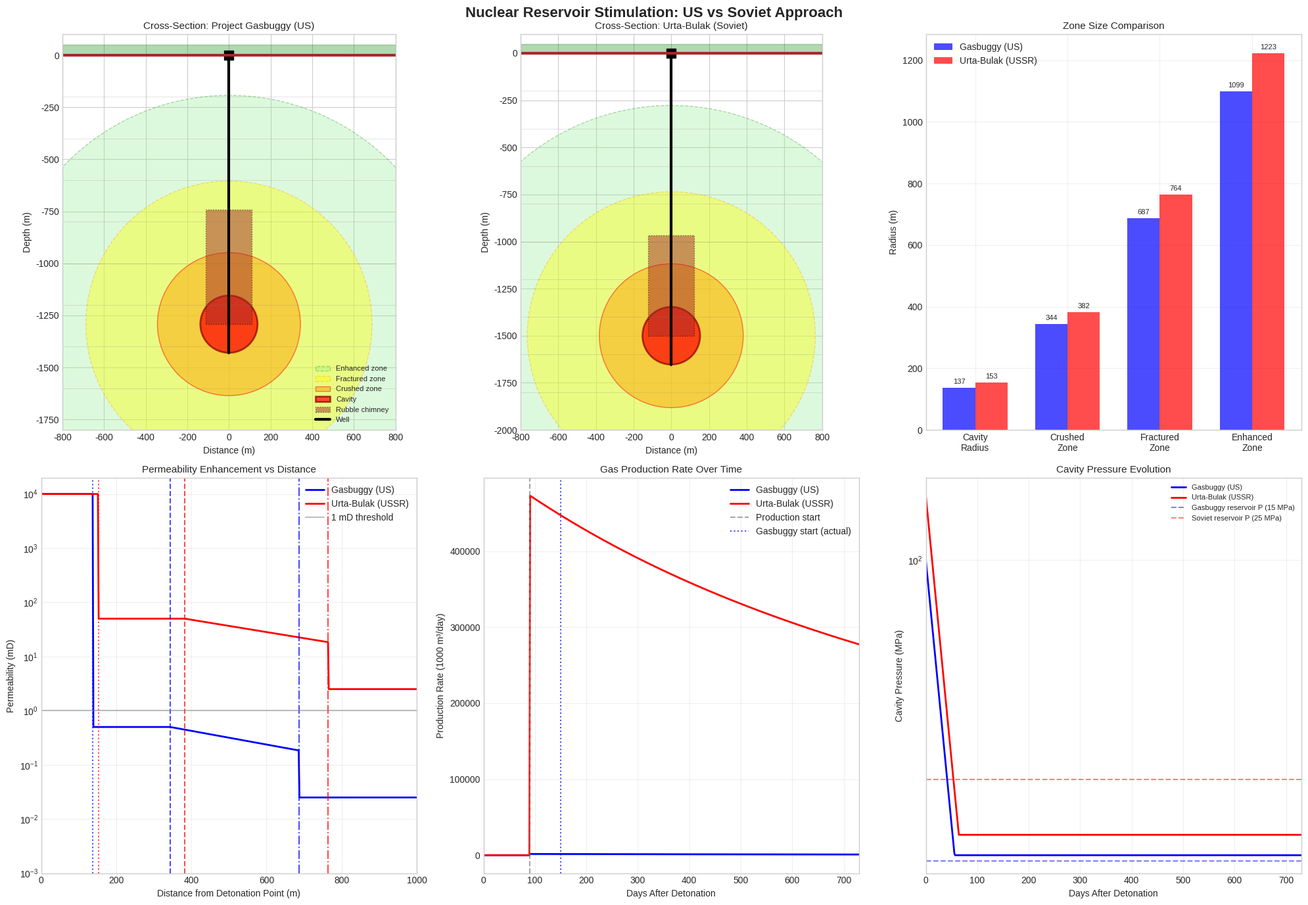
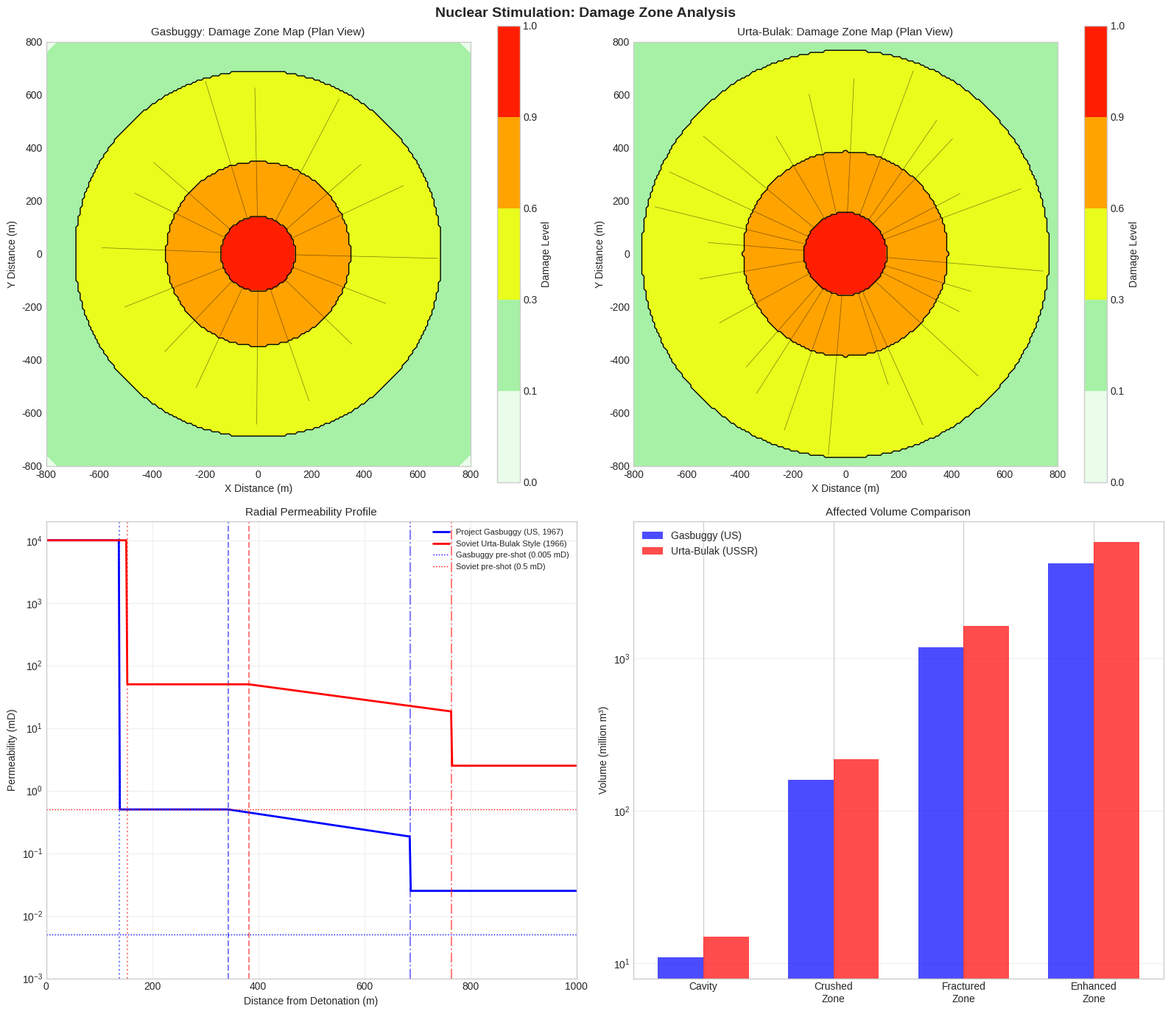
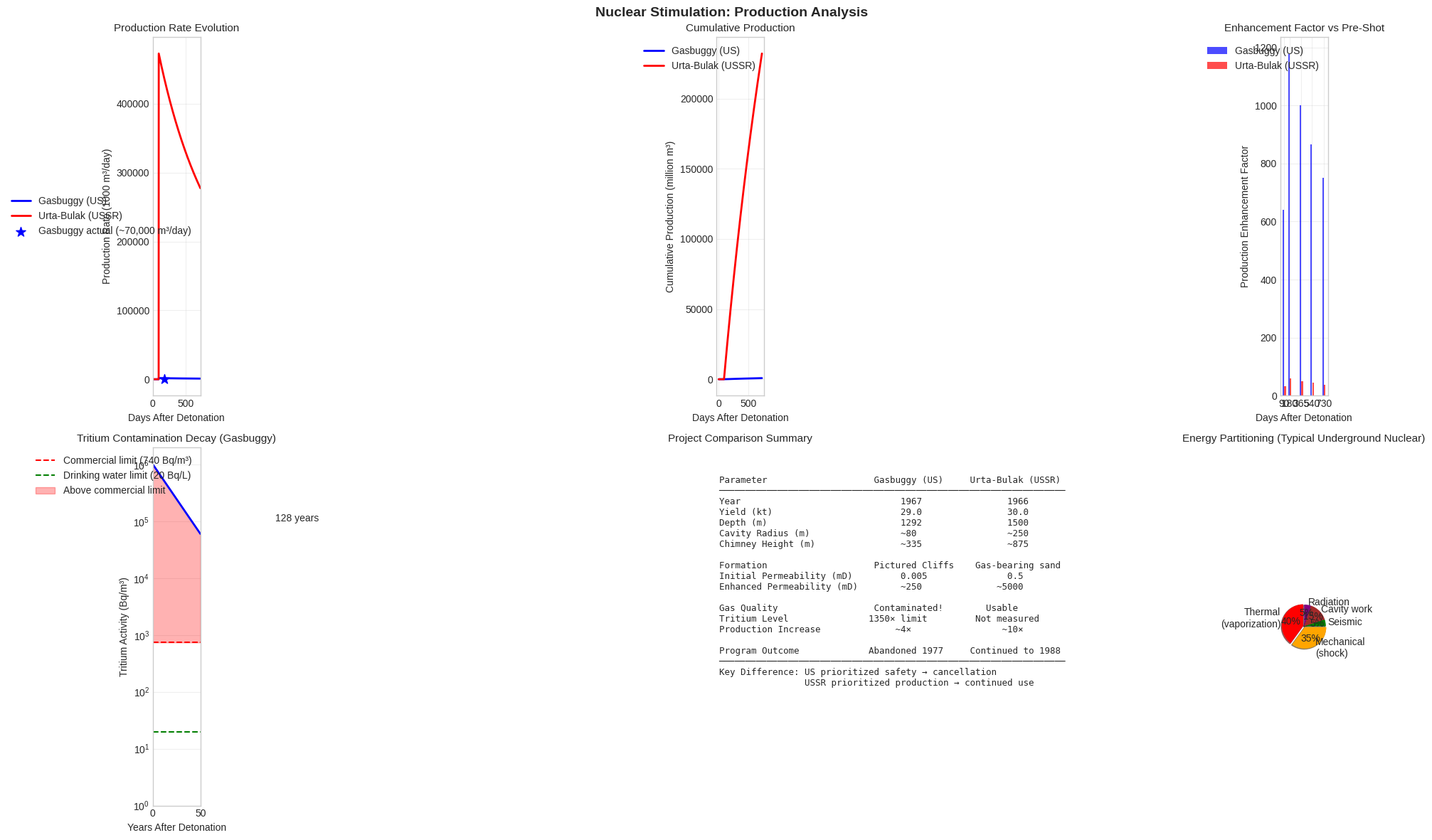
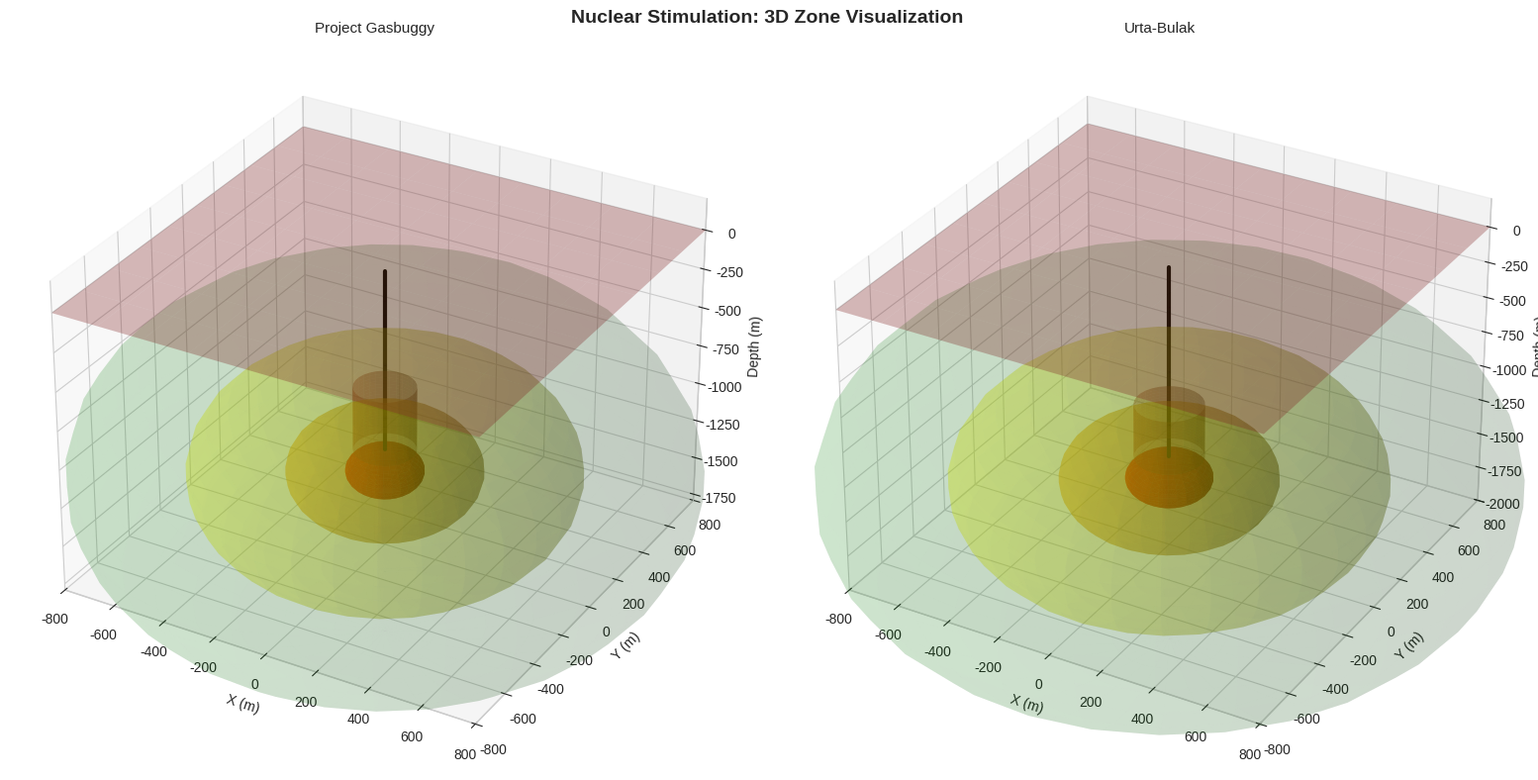

Reproduce these figures in Python, in order.
#!/usr/bin/env python3
"""
Nuclear Reservoir Stimulation Visualization
============================================

Visualizes and compares nuclear stimulation scenarios:
1. US Project Gasbuggy (1967) - 29 kt at 1292m depth
2. Soviet Urta-Bulak style - 30 kt at 1500m depth

Based on config files:
- config/nuclear_stimulation_gasbuggy.config
- config/nuclear_stimulation_soviet.config
"""

import numpy as np
import matplotlib.pyplot as plt
from matplotlib.patches import Circle, FancyBboxPatch, Polygon
from matplotlib.collections import PatchCollection
import matplotlib.colors as mcolors
from mpl_toolkits.axes_grid1 import make_axes_locatable
import os

# Set style
plt.style.use('seaborn-v0_8-whitegrid')

# Create output directory
output_dir = 'output/nuclear_stimulation'
os.makedirs(output_dir, exist_ok=True)

# =============================================================================
# Physical Models for Underground Nuclear Stimulation
# =============================================================================

class NuclearStimulationModel:
    """Model for underground nuclear gas stimulation."""
    
    JOULES_PER_KT = 4.184e12
    
    def __init__(self, name, yield_kt, depth, 
                 host_density=2500, porosity=0.10, permeability=0.5,
                 initial_pressure=20e6, initial_temperature=350,
                 cavity_scaling=75.0, chimney_ratio=4.0):
        """
        Initialize stimulation model.
        
        Parameters:
        -----------
        name : str - Project name
        yield_kt : float - Yield in kilotons
        depth : float - Depth of burial (m)
        host_density : float - Rock density (kg/m³)
        porosity : float - Formation porosity
        permeability : float - Initial permeability (mD)
        initial_pressure : float - Reservoir pressure (Pa)
        initial_temperature : float - Reservoir temperature (K)
        cavity_scaling : float - Cavity radius scaling (R = C * W^(1/3))
        chimney_ratio : float - Chimney height / cavity radius
        """
        self.name = name
        self.yield_kt = yield_kt
        self.depth = depth
        self.host_density = host_density
        self.porosity = porosity
        self.permeability = permeability
        self.initial_pressure = initial_pressure
        self.initial_temperature = initial_temperature
        self.cavity_scaling = cavity_scaling
        self.chimney_ratio = chimney_ratio
        
        # Computed properties
        self.total_energy = yield_kt * self.JOULES_PER_KT
        self.cavity_radius = self.compute_cavity_radius()
        self.chimney_height = self.cavity_radius * chimney_ratio
        
    def compute_cavity_radius(self):
        """Compute cavity radius using scaling law R = C * W^(1/3)."""
        # Adjust for overburden pressure
        overburden = self.host_density * 9.81 * self.depth
        # Pressure correction factor
        P_atm = 101325.0
        P_ratio = (overburden + P_atm) / (7.0e6)  # Reference pressure 7 MPa
        correction = P_ratio ** (-0.3)
        
        R = self.cavity_scaling * (self.yield_kt ** (1/3)) * correction
        return R
    
    def crushed_zone_radius(self):
        """Radius of crushed/comminuted zone (typically 2-3x cavity)."""
        return 2.5 * self.cavity_radius
    
    def fractured_zone_radius(self):
        """Radius of fractured zone (typically 4-6x cavity)."""
        return 5.0 * self.cavity_radius
    
    def enhanced_zone_radius(self):
        """Radius of enhanced permeability zone."""
        return 8.0 * self.cavity_radius
    
    def cavity_volume(self):
        """Volume of cavity (m³)."""
        return (4/3) * np.pi * self.cavity_radius**3
    
    def chimney_volume(self):
        """Volume of rubble chimney (m³)."""
        # Approximate as cylinder plus hemisphere
        return np.pi * self.cavity_radius**2 * self.chimney_height + \
               (2/3) * np.pi * self.cavity_radius**3
    
    def enhanced_permeability(self, r, enhancement_factor=100):
        """
        Permeability enhancement as function of distance.
        
        Returns permeability in mD.
        """
        if r < self.cavity_radius:
            # Inside cavity - effectively infinite (rubble)
            return 10000.0  # 10 Darcy
        elif r < self.crushed_zone_radius():
            # Crushed zone - high permeability
            return self.permeability * enhancement_factor
        elif r < self.fractured_zone_radius():
            # Fractured zone - moderate enhancement
            factor = enhancement_factor * np.exp(-(r - self.crushed_zone_radius()) / 
                                                  (self.fractured_zone_radius() - self.crushed_zone_radius()))
            return self.permeability * max(factor, 10)
        elif r < self.enhanced_zone_radius():
            # Enhanced zone - slight increase
            return self.permeability * 5.0
        else:
            return self.permeability
    
    def pressure_evolution(self, t, P0=None, drainage_rate=0.0):
        """
        Cavity pressure evolution over time.
        
        Parameters:
        -----------
        t : array - Time in seconds
        P0 : float - Initial cavity pressure (Pa)
        drainage_rate : float - Production rate (m³/s)
        """
        if P0 is None:
            # Initial cavity pressure from equation of state
            # P * V = const for adiabatic expansion
            initial_volume = (4/3) * np.pi * 10**3  # 10m initial radius
            P0 = self.initial_pressure * (initial_volume / self.cavity_volume())**(-1.4)
        
        # Decay due to heat loss and drainage
        tau_thermal = 86400 * 30  # 30 day thermal time constant
        tau_drainage = self.cavity_volume() / max(drainage_rate, 0.01)
        
        P = P0 * np.exp(-t / tau_thermal)
        if drainage_rate > 0:
            P = P * np.exp(-t / tau_drainage)
        
        # Equilibrate to lithostatic
        P_lith = self.host_density * 9.81 * self.depth
        P = np.maximum(P, P_lith * 0.5)
        
        return P
    
    def production_rate(self, t, P_bhp=5e6):
        """
        Gas production rate over time (m³/day at surface conditions).
        
        Simplified Darcy flow model.
        """
        # Effective permeability of enhanced zone
        k_eff = self.enhanced_permeability(self.crushed_zone_radius()) * 1e-15  # mD to m²
        
        # Average pressure
        P_avg = (self.initial_pressure + P_bhp) / 2
        
        # Gas viscosity
        mu = 2e-5  # Pa·s
        
        # Drainage radius
        r_e = self.enhanced_zone_radius()
        r_w = self.cavity_radius
        
        # Darcy's law (radial flow)
        # Q = 2 * pi * k * h * (P_res - P_bhp) / (mu * ln(r_e/r_w))
        h = self.chimney_height
        
        Q = 2 * np.pi * k_eff * h * (P_avg - P_bhp) / (mu * np.log(r_e / r_w))
        
        # Convert to surface conditions (simplified)
        Q_surface = Q * (P_avg / 101325)  # m³/s
        Q_day = Q_surface * 86400  # m³/day
        
        # Production decline
        b = 0.5  # Decline exponent
        D = 0.001 / 86400  # Initial decline rate (1/s)
        decline = (1 + b * D * t) ** (-1/b)
        
        return Q_day * decline * np.heaviside(t - 90*86400, 0.5)  # Start after 90 days


# =============================================================================
# Create Models for Both Projects
# =============================================================================

# US Project Gasbuggy (1967)
gasbuggy = NuclearStimulationModel(
    name="Project Gasbuggy (US, 1967)",
    yield_kt=29.0,
    depth=1292.0,
    host_density=2450,
    porosity=0.11,
    permeability=0.005,  # Very tight!
    initial_pressure=15e6,
    initial_temperature=320,
    cavity_scaling=70.0,
    chimney_ratio=4.0
)

# Soviet Urta-Bulak style
soviet = NuclearStimulationModel(
    name="Soviet Urta-Bulak Style (1966)",
    yield_kt=30.0,
    depth=1500.0,
    host_density=2400,
    porosity=0.12,
    permeability=0.5,
    initial_pressure=25e6,
    initial_temperature=350,
    cavity_scaling=80.0,
    chimney_ratio=3.5
)

print("=" * 70)
print("Nuclear Reservoir Stimulation Comparison")
print("=" * 70)
print(f"\n{'Parameter':<30} {'Gasbuggy (US)':>18} {'Urta-Bulak (USSR)':>18}")
print("-" * 70)
print(f"{'Yield (kt)':<30} {gasbuggy.yield_kt:>18.1f} {soviet.yield_kt:>18.1f}")
print(f"{'Depth (m)':<30} {gasbuggy.depth:>18.0f} {soviet.depth:>18.0f}")
print(f"{'Cavity Radius (m)':<30} {gasbuggy.cavity_radius:>18.1f} {soviet.cavity_radius:>18.1f}")
print(f"{'Chimney Height (m)':<30} {gasbuggy.chimney_height:>18.1f} {soviet.chimney_height:>18.1f}")
print(f"{'Crushed Zone Radius (m)':<30} {gasbuggy.crushed_zone_radius():>18.1f} {soviet.crushed_zone_radius():>18.1f}")
print(f"{'Fractured Zone Radius (m)':<30} {gasbuggy.fractured_zone_radius():>18.1f} {soviet.fractured_zone_radius():>18.1f}")
print(f"{'Cavity Volume (m³)':<30} {gasbuggy.cavity_volume():>18.0f} {soviet.cavity_volume():>18.0f}")
print(f"{'Initial Permeability (mD)':<30} {gasbuggy.permeability:>18.3f} {soviet.permeability:>18.3f}")
print(f"{'Reservoir Pressure (MPa)':<30} {gasbuggy.initial_pressure/1e6:>18.1f} {soviet.initial_pressure/1e6:>18.1f}")
print("=" * 70)

# =============================================================================
# Plot 1: Overview Comparison
# =============================================================================

fig = plt.figure(figsize=(20, 14))
fig.suptitle('Nuclear Reservoir Stimulation: US vs Soviet Approach', 
             fontsize=16, fontweight='bold', y=0.98)

# Left panel: Cross-section comparison
ax1 = fig.add_subplot(2, 3, 1)
ax1.set_title('Cross-Section: Project Gasbuggy (US)', fontsize=11)

# Draw formation layers
for y in np.arange(0, -2000, -200):
    ax1.axhline(y, color='gray', alpha=0.3, linewidth=0.5)

# Draw cavity and zones
depth = -gasbuggy.depth
r_cav = gasbuggy.cavity_radius
r_crush = gasbuggy.crushed_zone_radius()
r_frac = gasbuggy.fractured_zone_radius()
r_enh = gasbuggy.enhanced_zone_radius()

# Enhanced zone
circle_enh = Circle((0, depth), r_enh, facecolor='lightgreen', alpha=0.3, 
                    edgecolor='green', linestyle='--', label='Enhanced zone')
ax1.add_patch(circle_enh)

# Fractured zone
circle_frac = Circle((0, depth), r_frac, facecolor='yellow', alpha=0.4, 
                     edgecolor='orange', linestyle='--', label='Fractured zone')
ax1.add_patch(circle_frac)

# Crushed zone
circle_crush = Circle((0, depth), r_crush, facecolor='orange', alpha=0.5, 
                      edgecolor='red', linestyle='-', label='Crushed zone')
ax1.add_patch(circle_crush)

# Cavity
circle_cav = Circle((0, depth), r_cav, facecolor='red', alpha=0.7, 
                   edgecolor='darkred', linewidth=2, label='Cavity')
ax1.add_patch(circle_cav)

# Chimney
chimney_top = depth + gasbuggy.chimney_height
chimney = plt.Rectangle((-r_cav*0.8, depth), r_cav*1.6, gasbuggy.chimney_height,
                        facecolor='brown', alpha=0.5, edgecolor='black', 
                        linestyle=':', label='Rubble chimney')
ax1.add_patch(chimney)

# Well
ax1.plot([0, 0], [0, depth - r_cav], 'k-', linewidth=3, label='Well')
ax1.plot(0, 0, 'ks', markersize=10)

# Surface
ax1.axhline(0, color='brown', linewidth=3)
ax1.fill_between([-800, 800], [50, 50], [0, 0], color='green', alpha=0.3)

ax1.set_xlim(-800, 800)
ax1.set_ylim(-1800, 100)
ax1.set_xlabel('Distance (m)')
ax1.set_ylabel('Depth (m)')
ax1.legend(loc='lower right', fontsize=8)
ax1.set_aspect('equal')

# Right panel: Soviet approach
ax2 = fig.add_subplot(2, 3, 2)
ax2.set_title('Cross-Section: Urta-Bulak (Soviet)', fontsize=11)

for y in np.arange(0, -2000, -200):
    ax2.axhline(y, color='gray', alpha=0.3, linewidth=0.5)

depth = -soviet.depth
r_cav = soviet.cavity_radius
r_crush = soviet.crushed_zone_radius()
r_frac = soviet.fractured_zone_radius()
r_enh = soviet.enhanced_zone_radius()

circle_enh = Circle((0, depth), r_enh, facecolor='lightgreen', alpha=0.3, 
                    edgecolor='green', linestyle='--')
ax2.add_patch(circle_enh)

circle_frac = Circle((0, depth), r_frac, facecolor='yellow', alpha=0.4, 
                     edgecolor='orange', linestyle='--')
ax2.add_patch(circle_frac)

circle_crush = Circle((0, depth), r_crush, facecolor='orange', alpha=0.5, 
                      edgecolor='red', linestyle='-')
ax2.add_patch(circle_crush)

circle_cav = Circle((0, depth), r_cav, facecolor='red', alpha=0.7, 
                   edgecolor='darkred', linewidth=2)
ax2.add_patch(circle_cav)

chimney = plt.Rectangle((-r_cav*0.8, depth), r_cav*1.6, soviet.chimney_height,
                        facecolor='brown', alpha=0.5, edgecolor='black', linestyle=':')
ax2.add_patch(chimney)

ax2.plot([0, 0], [0, depth - r_cav], 'k-', linewidth=3)
ax2.plot(0, 0, 'ks', markersize=10)

ax2.axhline(0, color='brown', linewidth=3)
ax2.fill_between([-800, 800], [50, 50], [0, 0], color='green', alpha=0.3)

ax2.set_xlim(-800, 800)
ax2.set_ylim(-2000, 100)
ax2.set_xlabel('Distance (m)')
ax2.set_ylabel('Depth (m)')
ax2.set_aspect('equal')

# Zone size comparison bar chart
ax3 = fig.add_subplot(2, 3, 3)
ax3.set_title('Zone Size Comparison', fontsize=11)

categories = ['Cavity\nRadius', 'Crushed\nZone', 'Fractured\nZone', 'Enhanced\nZone']
gasbuggy_values = [gasbuggy.cavity_radius, gasbuggy.crushed_zone_radius(),
                   gasbuggy.fractured_zone_radius(), gasbuggy.enhanced_zone_radius()]
soviet_values = [soviet.cavity_radius, soviet.crushed_zone_radius(),
                 soviet.fractured_zone_radius(), soviet.enhanced_zone_radius()]

x = np.arange(len(categories))
width = 0.35

bars1 = ax3.bar(x - width/2, gasbuggy_values, width, label='Gasbuggy (US)', color='blue', alpha=0.7)
bars2 = ax3.bar(x + width/2, soviet_values, width, label='Urta-Bulak (USSR)', color='red', alpha=0.7)

ax3.set_ylabel('Radius (m)')
ax3.set_xticks(x)
ax3.set_xticklabels(categories)
ax3.legend()
ax3.grid(True, alpha=0.3)

# Add value labels
for bar in bars1:
    height = bar.get_height()
    ax3.annotate(f'{height:.0f}', xy=(bar.get_x() + bar.get_width()/2, height),
                xytext=(0, 3), textcoords='offset points', ha='center', va='bottom', fontsize=8)
for bar in bars2:
    height = bar.get_height()
    ax3.annotate(f'{height:.0f}', xy=(bar.get_x() + bar.get_width()/2, height),
                xytext=(0, 3), textcoords='offset points', ha='center', va='bottom', fontsize=8)

# Permeability enhancement profile
ax4 = fig.add_subplot(2, 3, 4)
ax4.set_title('Permeability Enhancement vs Distance', fontsize=11)

r = np.linspace(1, 1000, 500)
perm_gasbuggy = [gasbuggy.enhanced_permeability(ri) for ri in r]
perm_soviet = [soviet.enhanced_permeability(ri) for ri in r]

ax4.semilogy(r, perm_gasbuggy, 'b-', linewidth=2, label='Gasbuggy (US)')
ax4.semilogy(r, perm_soviet, 'r-', linewidth=2, label='Urta-Bulak (USSR)')

# Mark zone boundaries
ax4.axvline(gasbuggy.cavity_radius, color='blue', linestyle=':', alpha=0.7)
ax4.axvline(gasbuggy.crushed_zone_radius(), color='blue', linestyle='--', alpha=0.7)
ax4.axvline(gasbuggy.fractured_zone_radius(), color='blue', linestyle='-.', alpha=0.7)

ax4.axvline(soviet.cavity_radius, color='red', linestyle=':', alpha=0.7)
ax4.axvline(soviet.crushed_zone_radius(), color='red', linestyle='--', alpha=0.7)
ax4.axvline(soviet.fractured_zone_radius(), color='red', linestyle='-.', alpha=0.7)

ax4.axhline(1.0, color='gray', linestyle='-', alpha=0.5, label='1 mD threshold')
ax4.set_xlabel('Distance from Detonation Point (m)')
ax4.set_ylabel('Permeability (mD)')
ax4.legend(loc='upper right')
ax4.grid(True, alpha=0.3)
ax4.set_xlim(0, 1000)
ax4.set_ylim(0.001, 20000)

# Production rate comparison
ax5 = fig.add_subplot(2, 3, 5)
ax5.set_title('Gas Production Rate Over Time', fontsize=11)

t_days = np.linspace(0, 730, 500)  # 2 years
t_seconds = t_days * 86400

prod_gasbuggy = [gasbuggy.production_rate(ti) for ti in t_seconds]
prod_soviet = [soviet.production_rate(ti) for ti in t_seconds]

ax5.plot(t_days, np.array(prod_gasbuggy)/1000, 'b-', linewidth=2, label='Gasbuggy (US)')
ax5.plot(t_days, np.array(prod_soviet)/1000, 'r-', linewidth=2, label='Urta-Bulak (USSR)')

ax5.axvline(90, color='gray', linestyle='--', alpha=0.7, label='Production start')
ax5.axvline(150, color='blue', linestyle=':', alpha=0.7, label='Gasbuggy start (actual)')

ax5.set_xlabel('Days After Detonation')
ax5.set_ylabel('Production Rate (1000 m³/day)')
ax5.legend(loc='upper right')
ax5.grid(True, alpha=0.3)
ax5.set_xlim(0, 730)

# Cavity pressure evolution
ax6 = fig.add_subplot(2, 3, 6)
ax6.set_title('Cavity Pressure Evolution', fontsize=11)

P_gasbuggy = gasbuggy.pressure_evolution(t_seconds, P0=100e6)
P_soviet = soviet.pressure_evolution(t_seconds, P0=150e6)

ax6.semilogy(t_days, P_gasbuggy/1e6, 'b-', linewidth=2, label='Gasbuggy (US)')
ax6.semilogy(t_days, P_soviet/1e6, 'r-', linewidth=2, label='Urta-Bulak (USSR)')

ax6.axhline(gasbuggy.initial_pressure/1e6, color='blue', linestyle='--', alpha=0.5, 
           label=f'Gasbuggy reservoir P ({gasbuggy.initial_pressure/1e6:.0f} MPa)')
ax6.axhline(soviet.initial_pressure/1e6, color='red', linestyle='--', alpha=0.5,
           label=f'Soviet reservoir P ({soviet.initial_pressure/1e6:.0f} MPa)')

ax6.set_xlabel('Days After Detonation')
ax6.set_ylabel('Cavity Pressure (MPa)')
ax6.legend(loc='upper right', fontsize=8)
ax6.grid(True, alpha=0.3)
ax6.set_xlim(0, 730)

plt.tight_layout()
plt.savefig(os.path.join(output_dir, 'nuclear_stimulation_comparison.png'), dpi=150, bbox_inches='tight')
print(f"Saved: {output_dir}/nuclear_stimulation_comparison.png")

# =============================================================================
# Plot 2: Detailed Damage Zone Analysis
# =============================================================================

fig2, axes = plt.subplots(2, 2, figsize=(16, 14))
fig2.suptitle('Nuclear Stimulation: Damage Zone Analysis', fontsize=14, fontweight='bold')

# 2D damage map - Gasbuggy
ax = axes[0, 0]
ax.set_title('Gasbuggy: Damage Zone Map (Plan View)', fontsize=11)

# Create 2D grid
x = np.linspace(-800, 800, 200)
y = np.linspace(-800, 800, 200)
X, Y = np.meshgrid(x, y)
R = np.sqrt(X**2 + Y**2)

# Damage levels
damage = np.zeros_like(R)
damage[R < gasbuggy.enhanced_zone_radius()] = 0.2
damage[R < gasbuggy.fractured_zone_radius()] = 0.5
damage[R < gasbuggy.crushed_zone_radius()] = 0.8
damage[R < gasbuggy.cavity_radius] = 1.0

cmap = mcolors.LinearSegmentedColormap.from_list('damage', 
    ['white', 'lightgreen', 'yellow', 'orange', 'red'])
im = ax.contourf(X, Y, damage, levels=[0, 0.1, 0.3, 0.6, 0.9, 1.0], cmap=cmap)
ax.contour(X, Y, damage, levels=[0.2, 0.5, 0.8], colors='black', linewidths=1)

# Add fracture pattern
np.random.seed(42)
n_fractures = 16
for i in range(n_fractures):
    angle = 2 * np.pi * i / n_fractures + np.random.uniform(-0.1, 0.1)
    r_start = gasbuggy.cavity_radius
    r_end = gasbuggy.fractured_zone_radius() * np.random.uniform(0.7, 1.0)
    x_start = r_start * np.cos(angle)
    y_start = r_start * np.sin(angle)
    x_end = r_end * np.cos(angle)
    y_end = r_end * np.sin(angle)
    ax.plot([x_start, x_end], [y_start, y_end], 'k-', linewidth=0.5, alpha=0.5)

ax.set_xlabel('X Distance (m)')
ax.set_ylabel('Y Distance (m)')
ax.set_aspect('equal')
plt.colorbar(im, ax=ax, label='Damage Level')

# 2D damage map - Soviet
ax = axes[0, 1]
ax.set_title('Urta-Bulak: Damage Zone Map (Plan View)', fontsize=11)

damage_s = np.zeros_like(R)
damage_s[R < soviet.enhanced_zone_radius()] = 0.2
damage_s[R < soviet.fractured_zone_radius()] = 0.5
damage_s[R < soviet.crushed_zone_radius()] = 0.8
damage_s[R < soviet.cavity_radius] = 1.0

im = ax.contourf(X, Y, damage_s, levels=[0, 0.1, 0.3, 0.6, 0.9, 1.0], cmap=cmap)
ax.contour(X, Y, damage_s, levels=[0.2, 0.5, 0.8], colors='black', linewidths=1)

# Add more fractures (Soviet style)
n_fractures = 24
for i in range(n_fractures):
    angle = 2 * np.pi * i / n_fractures + np.random.uniform(-0.1, 0.1)
    r_start = soviet.cavity_radius
    r_end = soviet.fractured_zone_radius() * np.random.uniform(0.6, 1.0)
    x_start = r_start * np.cos(angle)
    y_start = r_start * np.sin(angle)
    x_end = r_end * np.cos(angle)
    y_end = r_end * np.sin(angle)
    ax.plot([x_start, x_end], [y_start, y_end], 'k-', linewidth=0.5, alpha=0.5)

ax.set_xlabel('X Distance (m)')
ax.set_ylabel('Y Distance (m)')
ax.set_aspect('equal')
plt.colorbar(im, ax=ax, label='Damage Level')

# Radial permeability profile
ax = axes[1, 0]
ax.set_title('Radial Permeability Profile', fontsize=11)

r = np.linspace(1, 1000, 500)

for model, color, ls in [(gasbuggy, 'blue', '-'), (soviet, 'red', '-')]:
    perm = [model.enhanced_permeability(ri) for ri in r]
    ax.semilogy(r, perm, color=color, linestyle=ls, linewidth=2, label=model.name)
    
    # Mark zones
    ax.axvline(model.cavity_radius, color=color, linestyle=':', alpha=0.5)
    ax.axvline(model.crushed_zone_radius(), color=color, linestyle='--', alpha=0.5)
    ax.axvline(model.fractured_zone_radius(), color=color, linestyle='-.', alpha=0.5)

# Pre-shot permeabilities
ax.axhline(gasbuggy.permeability, color='blue', linestyle=':', linewidth=1,
          label=f'Gasbuggy pre-shot ({gasbuggy.permeability} mD)')
ax.axhline(soviet.permeability, color='red', linestyle=':', linewidth=1,
          label=f'Soviet pre-shot ({soviet.permeability} mD)')

ax.set_xlabel('Distance from Detonation (m)')
ax.set_ylabel('Permeability (mD)')
ax.legend(loc='upper right', fontsize=8)
ax.grid(True, alpha=0.3)
ax.set_xlim(0, 1000)
ax.set_ylim(1e-3, 2e4)

# Volume comparison
ax = axes[1, 1]
ax.set_title('Affected Volume Comparison', fontsize=11)

# Calculate volumes
def sphere_vol(r):
    return (4/3) * np.pi * r**3

volumes_gb = [
    gasbuggy.cavity_volume() / 1e6,
    (sphere_vol(gasbuggy.crushed_zone_radius()) - gasbuggy.cavity_volume()) / 1e6,
    (sphere_vol(gasbuggy.fractured_zone_radius()) - sphere_vol(gasbuggy.crushed_zone_radius())) / 1e6,
    (sphere_vol(gasbuggy.enhanced_zone_radius()) - sphere_vol(gasbuggy.fractured_zone_radius())) / 1e6
]

volumes_sov = [
    soviet.cavity_volume() / 1e6,
    (sphere_vol(soviet.crushed_zone_radius()) - soviet.cavity_volume()) / 1e6,
    (sphere_vol(soviet.fractured_zone_radius()) - sphere_vol(soviet.crushed_zone_radius())) / 1e6,
    (sphere_vol(soviet.enhanced_zone_radius()) - sphere_vol(soviet.fractured_zone_radius())) / 1e6
]

categories = ['Cavity', 'Crushed\nZone', 'Fractured\nZone', 'Enhanced\nZone']
x = np.arange(len(categories))
width = 0.35

bars1 = ax.bar(x - width/2, volumes_gb, width, label='Gasbuggy (US)', color='blue', alpha=0.7)
bars2 = ax.bar(x + width/2, volumes_sov, width, label='Urta-Bulak (USSR)', color='red', alpha=0.7)

ax.set_ylabel('Volume (million m³)')
ax.set_xticks(x)
ax.set_xticklabels(categories)
ax.legend()
ax.grid(True, alpha=0.3, axis='y')
ax.set_yscale('log')

plt.tight_layout()
plt.savefig(os.path.join(output_dir, 'nuclear_stimulation_damage_zones.png'), dpi=150, bbox_inches='tight')
print(f"Saved: {output_dir}/nuclear_stimulation_damage_zones.png")

# =============================================================================
# Plot 3: Time Evolution and Production Analysis
# =============================================================================

fig3 = plt.figure(figsize=(18, 12))
fig3.suptitle('Nuclear Stimulation: Production Analysis', fontsize=14, fontweight='bold')

# Production rate over 2 years
ax1 = fig3.add_subplot(2, 3, 1)
ax1.set_title('Production Rate Evolution', fontsize=11)

t_days = np.linspace(0, 730, 500)
t_seconds = t_days * 86400

prod_gb = [gasbuggy.production_rate(ti) for ti in t_seconds]
prod_sov = [soviet.production_rate(ti) for ti in t_seconds]

ax1.plot(t_days, np.array(prod_gb)/1000, 'b-', linewidth=2, label='Gasbuggy (US)')
ax1.plot(t_days, np.array(prod_sov)/1000, 'r-', linewidth=2, label='Urta-Bulak (USSR)')

# Actual Gasbuggy data point (approx)
ax1.scatter([180], [70], color='blue', s=100, marker='*', zorder=5, 
           label='Gasbuggy actual (~70,000 m³/day)')

ax1.set_xlabel('Days After Detonation')
ax1.set_ylabel('Production Rate (1000 m³/day)')
ax1.legend()
ax1.grid(True, alpha=0.3)
ax1.set_xlim(0, 730)

# Cumulative production
ax2 = fig3.add_subplot(2, 3, 2)
ax2.set_title('Cumulative Production', fontsize=11)

dt = t_seconds[1] - t_seconds[0]
cum_gb = np.cumsum(prod_gb) * dt / 86400 / 1e6  # Million m³
cum_sov = np.cumsum(prod_sov) * dt / 86400 / 1e6

ax2.plot(t_days, cum_gb, 'b-', linewidth=2, label='Gasbuggy (US)')
ax2.plot(t_days, cum_sov, 'r-', linewidth=2, label='Urta-Bulak (USSR)')

ax2.set_xlabel('Days After Detonation')
ax2.set_ylabel('Cumulative Production (million m³)')
ax2.legend()
ax2.grid(True, alpha=0.3)

# Productivity index comparison
ax3 = fig3.add_subplot(2, 3, 3)
ax3.set_title('Enhancement Factor vs Pre-Shot', fontsize=11)

# Estimate pre-shot production (conventional)
pre_shot_gb = gasbuggy.production_rate(365*86400) * 0.001  # Very low
pre_shot_sov = soviet.production_rate(365*86400) * 0.02

# Enhancement factors
days = [90, 180, 365, 540, 730]
enhancement_gb = []
enhancement_sov = []

for d in days:
    t = d * 86400
    enhancement_gb.append(gasbuggy.production_rate(t) / max(pre_shot_gb, 1))
    enhancement_sov.append(soviet.production_rate(t) / max(pre_shot_sov, 1))

ax3.bar([d - 15 for d in days], enhancement_gb, width=25, label='Gasbuggy (US)', color='blue', alpha=0.7)
ax3.bar([d + 15 for d in days], enhancement_sov, width=25, label='Urta-Bulak (USSR)', color='red', alpha=0.7)

ax3.set_xlabel('Days After Detonation')
ax3.set_ylabel('Production Enhancement Factor')
ax3.legend()
ax3.grid(True, alpha=0.3)
ax3.set_xticks(days)

# Tritium contamination (US concern)
ax4 = fig3.add_subplot(2, 3, 4)
ax4.set_title('Tritium Contamination Decay (Gasbuggy)', fontsize=11)

t_years = np.linspace(0, 50, 200)
t_halflife = 12.32  # years

# Initial tritium activity (Bq/m³ in produced gas)
T_initial = 1e6  # Bq/m³ (measured peak)
T_activity = T_initial * (0.5 ** (t_years / t_halflife))

ax4.semilogy(t_years, T_activity, 'b-', linewidth=2)
ax4.axhline(740, color='red', linestyle='--', label='Commercial limit (740 Bq/m³)')
ax4.axhline(20, color='green', linestyle='--', label='Drinking water limit (20 Bq/L)')

ax4.fill_between(t_years, T_activity, 740, where=T_activity > 740,
                 color='red', alpha=0.3, label='Above commercial limit')

ax4.set_xlabel('Years After Detonation')
ax4.set_ylabel('Tritium Activity (Bq/m³)')
ax4.legend(loc='upper right')
ax4.grid(True, alpha=0.3)
ax4.set_xlim(0, 50)
ax4.set_ylim(1, 2e6)

# Time to reach commercial limit
time_to_limit = t_halflife * np.log2(T_initial / 740)
ax4.axvline(time_to_limit, color='purple', linestyle=':', 
           label=f'~{time_to_limit:.0f} years to limit')
ax4.text(time_to_limit + 1, 1e5, f'{time_to_limit:.0f} years', fontsize=10)

# Comparison table as text
ax5 = fig3.add_subplot(2, 3, 5)
ax5.axis('off')
ax5.set_title('Project Comparison Summary', fontsize=11)

table_text = """
Parameter                    Gasbuggy (US)     Urta-Bulak (USSR)
─────────────────────────────────────────────────────────────────
Year                              1967                1966
Yield (kt)                        29.0                30.0
Depth (m)                         1292                1500
Cavity Radius (m)                 ~80                 ~250
Chimney Height (m)                ~335                ~875

Formation                    Pictured Cliffs    Gas-bearing sand
Initial Permeability (mD)         0.005               0.5
Enhanced Permeability (mD)        ~250              ~5000

Gas Quality                  Contaminated!        Usable
Tritium Level               1350× limit         Not measured
Production Increase              ~4×                 ~10×

Program Outcome             Abandoned 1977     Continued to 1988
─────────────────────────────────────────────────────────────────
Key Difference: US prioritized safety → cancellation
                USSR prioritized production → continued use
"""

ax5.text(0.05, 0.95, table_text, transform=ax5.transAxes, fontsize=9,
         family='monospace', verticalalignment='top')

# Energy partitioning pie chart
ax6 = fig3.add_subplot(2, 3, 6)
ax6.set_title('Energy Partitioning (Typical Underground Nuclear)', fontsize=11)

# Typical energy partition for contained nuclear explosion
labels = ['Thermal\n(vaporization)', 'Mechanical\n(shock)', 'Seismic', 
          'Cavity work', 'Radiation']
sizes = [40, 35, 5, 15, 5]
colors = ['red', 'orange', 'green', 'brown', 'purple']
explode = (0.05, 0.05, 0, 0, 0)

ax6.pie(sizes, explode=explode, labels=labels, colors=colors, autopct='%1.0f%%',
        shadow=True, startangle=90)
ax6.axis('equal')

plt.tight_layout()
plt.savefig(os.path.join(output_dir, 'nuclear_stimulation_production.png'), dpi=150, bbox_inches='tight')
print(f"Saved: {output_dir}/nuclear_stimulation_production.png")

# =============================================================================
# Plot 4: 3D Visualization of Cavity and Zones
# =============================================================================

fig4 = plt.figure(figsize=(16, 8))
fig4.suptitle('Nuclear Stimulation: 3D Zone Visualization', fontsize=14, fontweight='bold')

for idx, (model, title) in enumerate([(gasbuggy, 'Project Gasbuggy'), 
                                       (soviet, 'Urta-Bulak')]):
    ax = fig4.add_subplot(1, 2, idx+1, projection='3d')
    ax.set_title(title, fontsize=11)
    
    # Create spherical zones
    u = np.linspace(0, 2 * np.pi, 30)
    v = np.linspace(0, np.pi, 20)
    
    # Enhanced zone (outer, transparent)
    r = model.enhanced_zone_radius()
    x = r * np.outer(np.cos(u), np.sin(v))
    y = r * np.outer(np.sin(u), np.sin(v))
    z = r * np.outer(np.ones(np.size(u)), np.cos(v)) - model.depth
    ax.plot_surface(x, y, z, alpha=0.1, color='green')
    
    # Fractured zone
    r = model.fractured_zone_radius()
    x = r * np.outer(np.cos(u), np.sin(v))
    y = r * np.outer(np.sin(u), np.sin(v))
    z = r * np.outer(np.ones(np.size(u)), np.cos(v)) - model.depth
    ax.plot_surface(x, y, z, alpha=0.2, color='yellow')
    
    # Crushed zone
    r = model.crushed_zone_radius()
    x = r * np.outer(np.cos(u), np.sin(v))
    y = r * np.outer(np.sin(u), np.sin(v))
    z = r * np.outer(np.ones(np.size(u)), np.cos(v)) - model.depth
    ax.plot_surface(x, y, z, alpha=0.3, color='orange')
    
    # Cavity
    r = model.cavity_radius
    x = r * np.outer(np.cos(u), np.sin(v))
    y = r * np.outer(np.sin(u), np.sin(v))
    z = r * np.outer(np.ones(np.size(u)), np.cos(v)) - model.depth
    ax.plot_surface(x, y, z, alpha=0.7, color='red')
    
    # Chimney (cylinder approximation)
    theta = np.linspace(0, 2*np.pi, 30)
    z_cyl = np.linspace(-model.depth + model.cavity_radius, 
                        -model.depth + model.chimney_height, 20)
    Theta, Z_cyl = np.meshgrid(theta, z_cyl)
    X_cyl = model.cavity_radius * 0.8 * np.cos(Theta)
    Y_cyl = model.cavity_radius * 0.8 * np.sin(Theta)
    ax.plot_surface(X_cyl, Y_cyl, Z_cyl, alpha=0.4, color='brown')
    
    # Well
    ax.plot([0, 0], [0, 0], [0, -model.depth + model.cavity_radius], 'k-', linewidth=3)
    
    # Surface
    xx, yy = np.meshgrid(np.linspace(-800, 800, 10), np.linspace(-800, 800, 10))
    ax.plot_surface(xx, yy, np.zeros_like(xx), alpha=0.3, color='brown')
    
    ax.set_xlabel('X (m)')
    ax.set_ylabel('Y (m)')
    ax.set_zlabel('Depth (m)')
    ax.set_xlim(-800, 800)
    ax.set_ylim(-800, 800)
    ax.set_zlim(-model.depth - 500, 200)

plt.tight_layout()
plt.savefig(os.path.join(output_dir, 'nuclear_stimulation_3d.png'), dpi=150, bbox_inches='tight')
print(f"Saved: {output_dir}/nuclear_stimulation_3d.png")

plt.close('all')

print("\n" + "=" * 70)
print("Nuclear Stimulation Visualization Complete!")
print("=" * 70)
print(f"\nOutput files saved to: {output_dir}/")
print("\nGenerated plots:")
print("  1. nuclear_stimulation_comparison.png - US vs Soviet overview")
print("  2. nuclear_stimulation_damage_zones.png - Detailed damage analysis")
print("  3. nuclear_stimulation_production.png - Production and contamination")
print("  4. nuclear_stimulation_3d.png - 3D zone visualization")
print("=" * 70)
